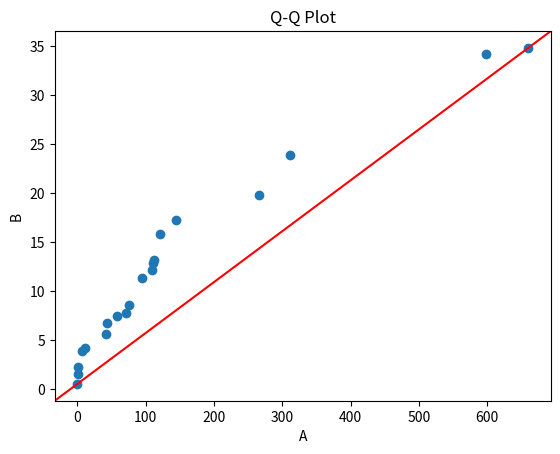

Write the Python code that produced this figure.
# -*- coding: utf-8 -*-
"""
Created on Fri Mar  4 20:54:55 2022

[redacted]
"""
import matplotlib.pyplot as plt
A = [11.7, 75.3, 6.21, 265.6, 0.31, 43.02, 111.87, 145, 121.2, 95, 111, 42.5, 0.04, 72, 58.1, 659.98, 110.02, 0.78, 598.23, 311.54]
B = [17.20, 12.90, 0.53, 34.80, 4.20, 1.50, 3.90, 6.70, 7.43, 8.60, 11.30, 12.10, 5.6, 13.20, 15.80, 19.80, 23.90, 34.17, 2.30, 7.80]
A.sort()
B.sort()
#%%
fig, ax = plt.subplots()
plt.title("Q-Q Plot")
plt.xlabel('A')
plt.ylabel('B')
ax.scatter(A,B)
ax.plot([0,1],[0,1], transform=ax.transAxes,color='red')